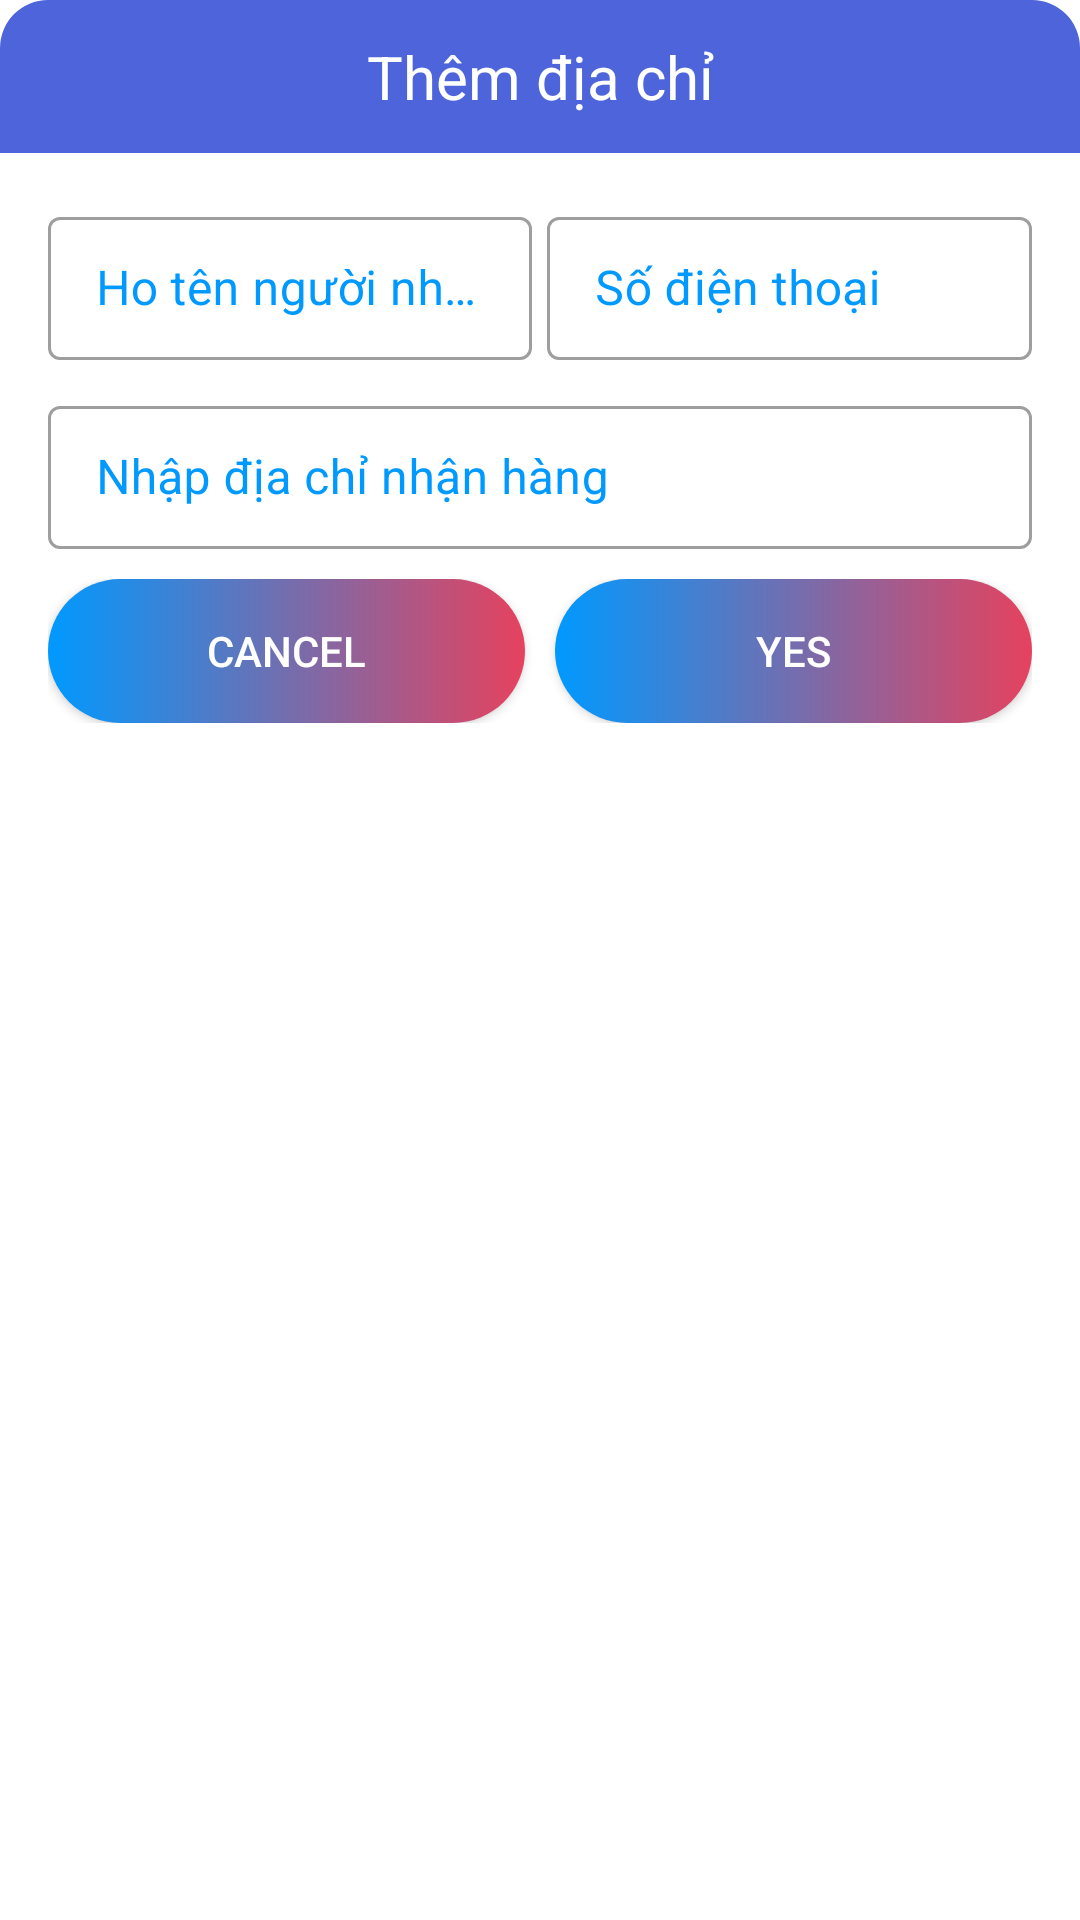

The Android layout XML behind this screen, and the referenced resources:
<!-- AndroidManifest.xml: application theme Theme.Product -->
<!-- res/layout/dialog_address.xml -->
<?xml version="1.0" encoding="utf-8"?>
<LinearLayout xmlns:android="http://schemas.android.com/apk/res/android"
    xmlns:app="http://schemas.android.com/apk/res-auto"
    android:layout_width="match_parent"
    android:orientation="vertical"
    android:background="@drawable/bg_viewdialog"
    android:layout_margin="16dp"
    android:layout_height="match_parent">
    <TextView
        android:layout_width="match_parent"
        android:layout_height="wrap_content"
        android:padding="12dp"
        android:textColor="@color/white"
        android:textSize="20dp"
        android:gravity="center"
        android:background="@drawable/bg_viewdialog_radius_top_left"
        android:text="Thêm địa chỉ"/>
    <LinearLayout
        android:layout_width="match_parent"
        android:layout_height="wrap_content"
        android:padding="16dp"
        android:orientation="vertical">
        <LinearLayout
            android:layout_width="match_parent"
            android:layout_height="wrap_content"
            android:layout_marginBottom="10dp"
            android:orientation="horizontal">
            <com.google.android.material.textfield.TextInputLayout
                style="@style/Widget.MaterialComponents.TextInputLayout.OutlinedBox.Dense"
                android:layout_width="0dp"
                android:layout_weight="1"
                android:layout_height="wrap_content"
                android:textColorHint="#0099ff"
                app:startIconTint="#0099ff"
                android:layout_marginRight="5dp"
                app:passwordToggleTint="#0099ff">

                <com.google.android.material.textfield.TextInputEditText
                    android:id="@+id/txt_nameaddress"
                    android:layout_width="match_parent"
                    android:layout_height="wrap_content"
                    android:hint="Ho tên người nhận"
                    android:inputType="textPersonName" />
            </com.google.android.material.textfield.TextInputLayout>
            <com.google.android.material.textfield.TextInputLayout
                style="@style/Widget.MaterialComponents.TextInputLayout.OutlinedBox.Dense"
                android:layout_width="0dp"
                android:layout_weight="1"
                android:layout_height="wrap_content"
                android:textColorHint="#0099ff"
                app:startIconTint="#0099ff"

                app:passwordToggleTint="#0099ff">

                <com.google.android.material.textfield.TextInputEditText
                    android:id="@+id/txt_sdtaddress"
                    android:layout_width="match_parent"
                    android:layout_height="wrap_content"
                    android:hint="Số điện thoại"
                    android:inputType="phone" />
            </com.google.android.material.textfield.TextInputLayout>
        </LinearLayout>



        <com.google.android.material.textfield.TextInputLayout
            style="@style/Widget.MaterialComponents.TextInputLayout.OutlinedBox.Dense"
            android:layout_width="match_parent"
            android:layout_height="wrap_content"
            android:textColorHint="#0099ff"
            app:startIconTint="#0099ff"
            app:passwordToggleTint="#0099ff">
            <com.google.android.material.textfield.TextInputEditText
                android:id="@+id/txt_diachiaddress"
                android:layout_width="match_parent"
                android:layout_height="wrap_content"
                android:hint="Nhập địa chỉ nhận hàng"
                android:inputType="textPassword" />
        </com.google.android.material.textfield.TextInputLayout>

        <LinearLayout
            android:layout_width="match_parent"
            android:layout_height="wrap_content"
            android:layout_marginVertical="10dp"
            android:orientation="horizontal">
            <androidx.appcompat.widget.AppCompatButton
                android:id="@+id/btn_canceladdress"
                android:layout_width="0dp"
                android:background="@drawable/background_btn"
                android:layout_height="wrap_content"
                android:layout_weight="1"
                android:textColor="@color/white"
                android:layout_marginRight="10dp"
                android:text="Cancel"/>
            <androidx.appcompat.widget.AppCompatButton
                android:id="@+id/btn_yesaddress"
                android:layout_width="0dp"
                android:layout_height="wrap_content"
                android:textColor="@color/white"
                android:background="@drawable/background_btn"
                android:layout_weight="1"
                android:text="Yes"/>

        </LinearLayout>
    </LinearLayout>

</LinearLayout>
<!-- resources referenced by this layout -->
<resources>
  <!-- drawable background_btn (drawable) -->
  <?xml version="1.0" encoding="utf-8"?>
  <shape xmlns:android="http://schemas.android.com/apk/res/android">
  
      <gradient
          android:endColor="#E6425E"
          android:startColor="#0099ff" />
      <corners android:radius="100dp" />
  
  </shape>
  <!-- drawable bg_viewdialog_radius_top_left (drawable) -->
  <?xml version="1.0" encoding="utf-8"?>
  <shape xmlns:android="http://schemas.android.com/apk/res/android">
      <solid android:color="#4E64DA"/>
      <corners android:topLeftRadius="16dp"
          android:topRightRadius="16dp"
          />
  </shape>
  <style name="Theme.Product" parent="Theme.MaterialComponents.DayNight.NoActionBar">
          
  
          <item name="colorOnPrimary">@color/white</item>
          
          <item name="colorOnSecondary">@color/black</item>
          
          <item name="android:statusBarColor">?attr/colorPrimaryVariant</item>
          
          
      </style>
  <!-- not gathered from this repository: default colours our renderer supplied (Android Studio template values) -->
  <color name="black">#FF000000</color>
  <color name="white">#FFFFFFFF</color>
</resources>
